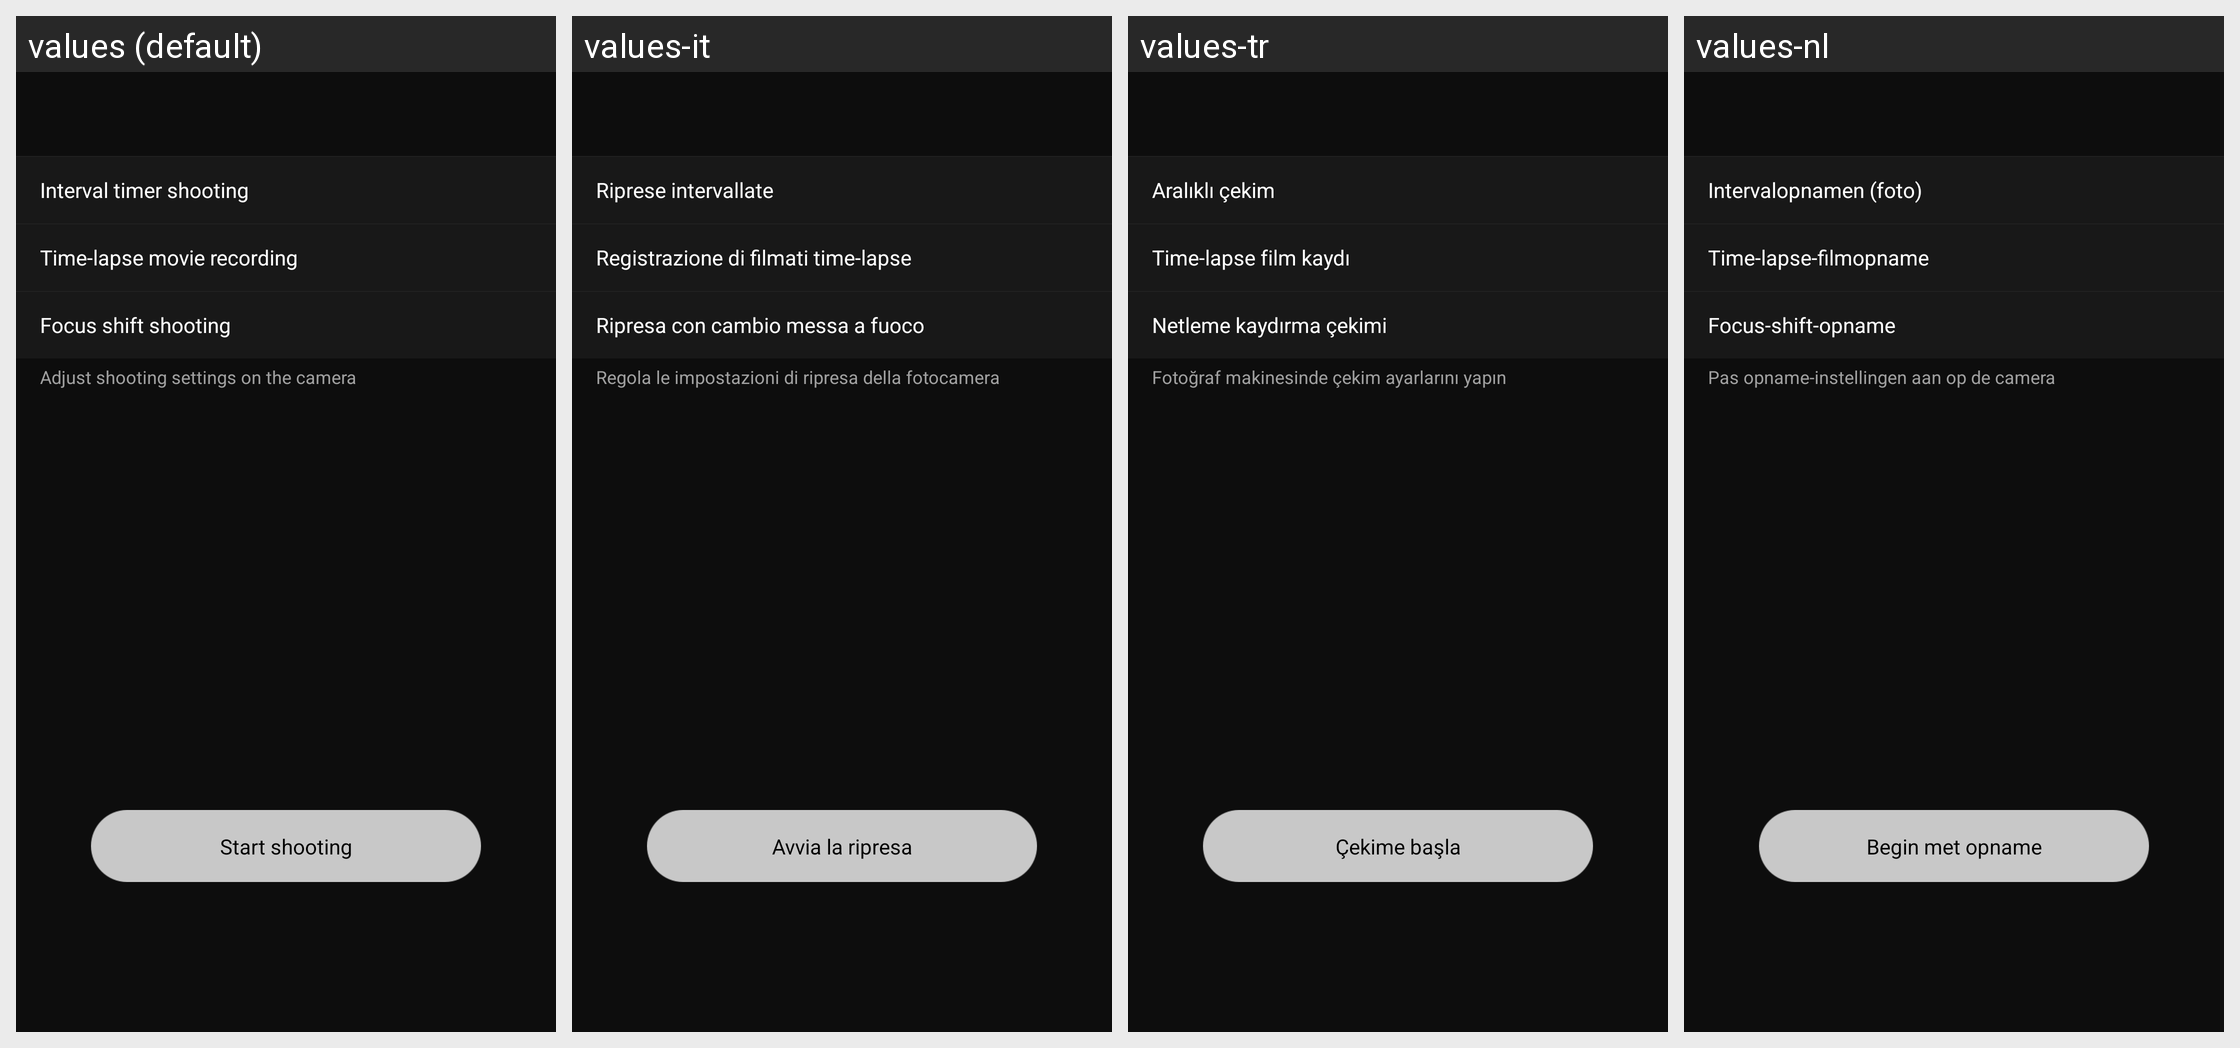

Here is an Android app screen in its default locale and in the app's own translations. Write out the translated-string differences for the strings that appear on this screen.
Android screen res/layout/fragment_special_shooting_mode_select.xml rendered under 4 locales, left to right: values (default), values-it, values-tr, values-nl. Device: Nexus 5 (rendered at 1080×1920; each locale shown at half size, 540×960, under a caption strip naming it); theme AppTheme.
Other locales in the repository, not shown: values-af, values-as, values-de, values-en-rGB, values-es, values-fr, values-hu, values-ja, values-ko, values-pa, values-ru, values-zh-rCN, values-zh-rTW.
Strings drawn on this screen, with the default value and each locale's value (text and hints the layout hard-codes, and strings that could not be matched under every locale, appear in the picture but are not listed):

MID_BLE_REMOTE_INTERVAL
  values: Interval timer shooting
  values-it: Riprese intervallate
  values-tr: Aralıklı çekim
  values-nl: Intervalopnamen (foto)

MID_BLE_REMOTE_TIME_LAPSE
  values: Time-lapse movie recording
  values-it: Registrazione di filmati time-lapse
  values-tr: Time-lapse film kaydı
  values-nl: Time-lapse-filmopname

MID_BLE_REMOTE_FOCUS_SHIFT
  values: Focus shift shooting
  values-it: Ripresa con cambio messa a fuoco
  values-tr: Netleme kaydırma çekimi
  values-nl: Focus-shift-opname

MID_BLE_REMOTE_SPECIAL_GUIDE
  values: Adjust shooting settings on the camera
  values-it: Regola le impostazioni di ripresa della fotocamera
  values-tr: Fotoğraf makinesinde çekim ayarlarını yapın
  values-nl: Pas opname-instellingen aan op de camera

MID_BLE_REMOTE_START_SHOOTING
  values: Start shooting
  values-it: Avvia la ripresa
  values-tr: Çekime başla
  values-nl: Begin met opname
